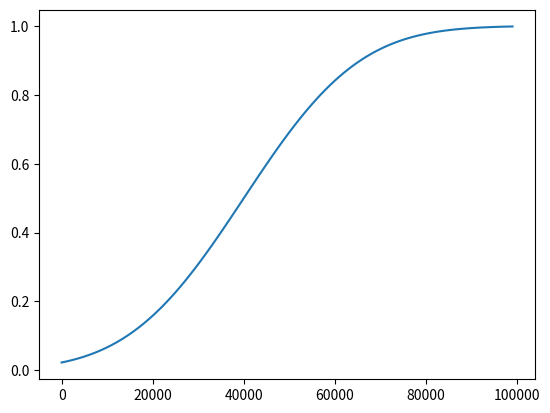

The matplotlib source for this figure:
from scipy import stats
import numpy as np
import matplotlib.pyplot as plt

xx = np.linspace(0,99000, 100)
rv = stats.norm(40000,20000)
cdf = rv.cdf(xx)
# diff_grade = int(rv.cdf(d)*9999)
plt.plot(xx, cdf)
plt.show()